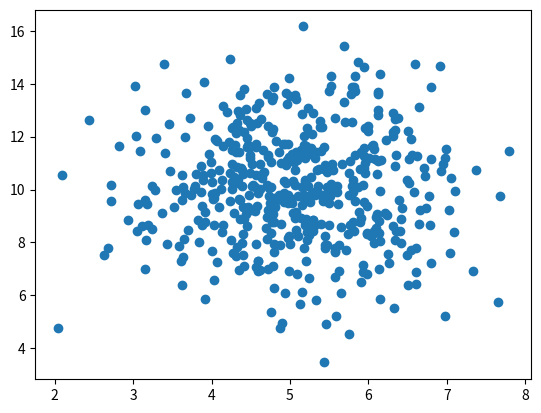

Source code (Python):
import numpy
import matplotlib.pyplot as plt

x = numpy.random.normal(5.0 , 1.0, 500)
y = numpy.random.normal(10.0, 2.0, 500)

plt.scatter(x , y)
plt.show()